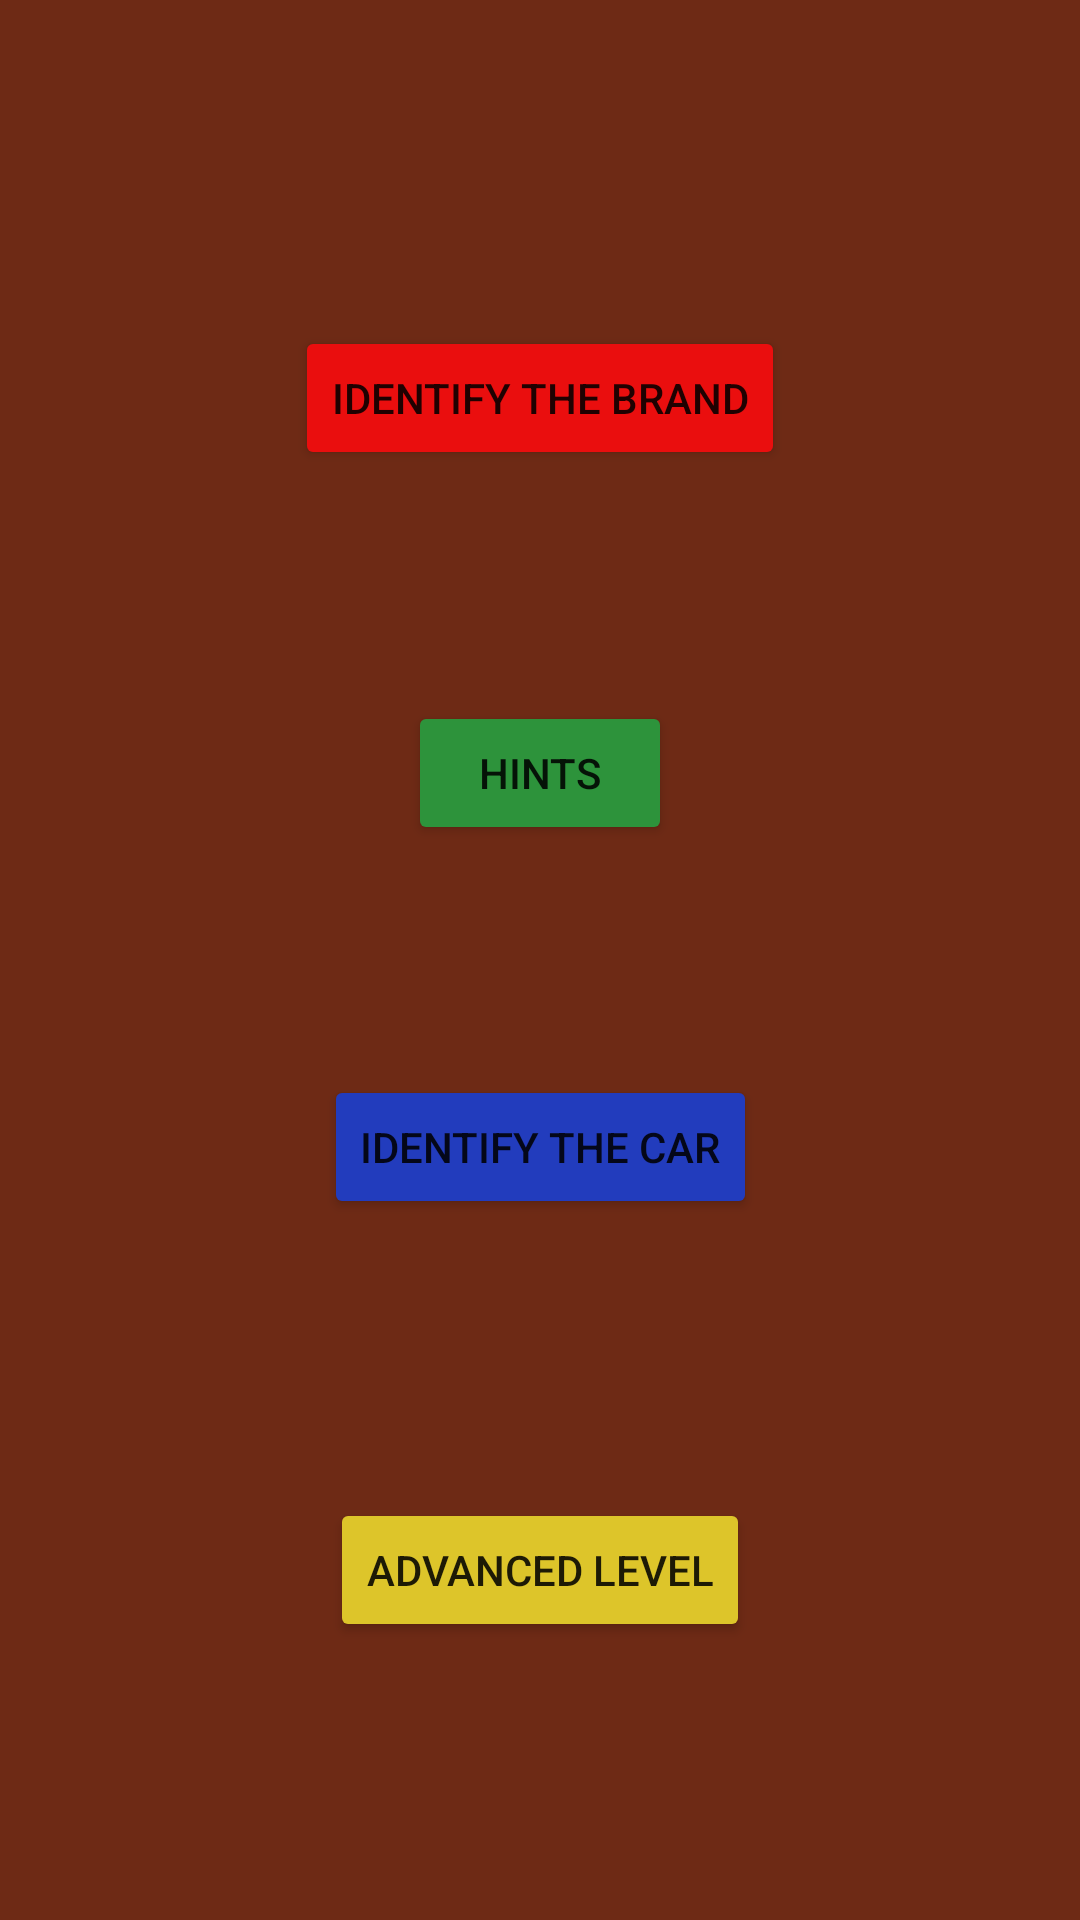

Android layout source for this screen:
<!-- AndroidManifest.xml: application theme Theme.CourseworkOne -->
<!-- res/layout/activity_new_game.xml -->
<?xml version="1.0" encoding="utf-8"?>
<androidx.constraintlayout.widget.ConstraintLayout xmlns:android="http://schemas.android.com/apk/res/android"
    xmlns:app="http://schemas.android.com/apk/res-auto"
    xmlns:tools="http://schemas.android.com/tools"
    android:layout_width="match_parent"
    android:layout_height="match_parent"
    android:background="#6E2A15"
    tools:context=".NewGame">

    <Button
        android:id="@+id/brandButton"
        android:layout_width="wrap_content"
        android:layout_height="wrap_content"
        android:layout_marginStart="32dp"
        android:layout_marginTop="64dp"
        android:layout_marginEnd="32dp"
        android:layout_marginBottom="16dp"
        android:backgroundTint="#EA0E0E"
        android:onClick="identifyTheBrand"
        android:text="@string/brandButton"
        app:layout_constraintBottom_toTopOf="@+id/hintsButton"
        app:layout_constraintEnd_toEndOf="parent"
        app:layout_constraintStart_toStartOf="parent"
        app:layout_constraintTop_toTopOf="parent" />

    <Button
        android:id="@+id/hintsButton"
        android:layout_width="wrap_content"
        android:layout_height="wrap_content"
        android:layout_marginStart="32dp"
        android:layout_marginTop="16dp"
        android:layout_marginEnd="32dp"
        android:layout_marginBottom="16dp"
        android:backgroundTint="#2D933B"
        android:onClick="hints"
        android:text="@string/hintsButton"
        app:layout_constraintBottom_toTopOf="@+id/carButton"
        app:layout_constraintEnd_toEndOf="parent"
        app:layout_constraintStart_toStartOf="parent"
        app:layout_constraintTop_toBottomOf="@+id/brandButton" />

    <Button
        android:id="@+id/carButton"
        android:layout_width="wrap_content"
        android:layout_height="wrap_content"
        android:layout_marginStart="32dp"
        android:layout_marginTop="16dp"
        android:layout_marginEnd="32dp"
        android:layout_marginBottom="32dp"
        android:backgroundTint="#223CBD"
        android:onClick="identifyTheCar"
        android:text="@string/carButton"
        app:layout_constraintBottom_toTopOf="@+id/advancedButton"
        app:layout_constraintEnd_toEndOf="parent"
        app:layout_constraintStart_toStartOf="parent"
        app:layout_constraintTop_toBottomOf="@+id/hintsButton" />

    <Button
        android:id="@+id/advancedButton"
        android:layout_width="wrap_content"
        android:layout_height="wrap_content"
        android:layout_marginStart="32dp"
        android:layout_marginTop="16dp"
        android:layout_marginEnd="32dp"
        android:layout_marginBottom="48dp"
        android:backgroundTint="#DDC52A"
        android:onClick="advancedLevel"
        android:text="@string/advancedLevel"
        app:layout_constraintBottom_toBottomOf="parent"
        app:layout_constraintEnd_toEndOf="parent"
        app:layout_constraintStart_toStartOf="parent"
        app:layout_constraintTop_toBottomOf="@+id/carButton" />

</androidx.constraintlayout.widget.ConstraintLayout>
<!-- resources referenced by this layout -->
<resources>
  <string name="advancedLevel">Advanced Level</string>
  <string name="brandButton">Identify The Brand</string>
  <string name="carButton">Identify The Car</string>
  <string name="hintsButton">Hints</string>
  <style name="Theme.CourseworkOne" parent="Theme.MaterialComponents.DayNight.DarkActionBar">
          
          <item name="colorPrimary">@color/grey_500</item>
          <item name="colorPrimaryVariant">@color/purple_700</item>
          <item name="colorOnPrimary">@color/white</item>
          
          <item name="colorSecondary">@color/teal_200</item>
          <item name="colorSecondaryVariant">@color/teal_700</item>
          <item name="colorOnSecondary">@color/black</item>
          
          <item name="android:statusBarColor" tools:targetApi="l">?attr/colorPrimaryVariant</item>
          
      </style>
  <color name="grey_500">#605C5C</color>
  <color name="purple_700">#FF3700B3</color>
  <color name="white">#FFFFFFFF</color>
  <color name="teal_200">#FF03DAC5</color>
  <color name="teal_700">#FF018786</color>
  <color name="black">#FF000000</color>
</resources>
